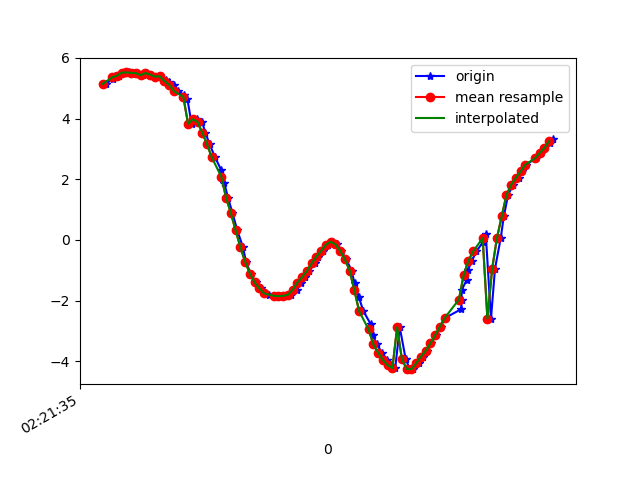

Source data for this figure (header and first rows):
1617848495654, 544139215485205, 5.1388583, -2.3482475, 8.007364
1617848495682, 544139234715975, 5.307, -3.091, 7.637
1617848495693, 544139253946745, 5.404, -3.236, 7.507
1617848495711, 544139273177515, 5.408, -3.376, 7.443
1617848495730, 544139292408285, 5.511, -3.617, 7.252
1617848495753, 544139311639055, 5.518, -3.739, 7.184
1617848495768, 544139330996929, 5.505, -4.032, 7.034
1617848495787, 544139350227699, 5.496, -4.109, 6.996
1617848495809, 544139369458469, 5.426, -4.242, 6.971
1617848495829, 544139388689239, 5.499, -4.421, 6.801
1617848495843, 544139407920009, 5.447, -4.49, 6.798
1617848495863, 544139427150779, 5.381, -4.741, 6.679
1617848495882, 544139446381549, 5.392, -4.868, 6.578
1617848495907, 544139465612319, 5.258, -5.025, 6.569
1617848495919, 544139484843089, 5.218, -5.399, 6.298
1617848495939, 544139504073859, 5.113, -5.649, 6.163
1617848495958, 544139523304629, 4.906, -6.043, 5.955
1617848495983, 544139542535399, 4.776, -6.644, 5.393
1617848495997, 544139561766169, 4.645, -7.159, 4.818
1617848496015, 544139580996939, 3.824, -6.817, 5.911
1617848496038, 544139600227709, 3.978, -7.899, 4.222
1617848496059, 544139619458479, 3.882, -8.661, 2.441
1617848496073, 544139638689249, 3.532, -9.106, 0.8057
1617848496091, 544139657920019, 3.146, -9.253, -0.7198
1617848496114, 544139677150789, 2.717, -9.164, -2.161
1617848496140, 544139696381559, 2.296, -8.893, -3.418
1617848496153, 544139715612329, 1.862, -8.546, -4.42
1617848496168, 544139734843099, 1.393, -8.16, -5.246
1617848496187, 544139754073869, 0.8867, -7.695, -6.003
1617848496207, 544139773304639, 0.3215, -7.22, -6.619
1617848496231, 544139792535409, -0.2343, -6.873, -6.982
1617848496244, 544139811766179, -0.7149, -6.729, -7.089
1617848496263, 544139830996949, -1.106, -6.726, -7.041
1617848496284, 544139850227719, -1.4, -6.783, -6.934
1617848496309, 544139869458489, -1.598, -6.875, -6.798
1617848496320, 544139888689259, -1.723, -6.98, -6.66
1617848496339, 544139907920029, -1.799, -7.083, -6.53
1617848496364, 544139927150799, -1.839, -7.167, -6.425
1617848496384, 544139946381569, -1.857, -7.218, -6.363
1617848496399, 544139965612339, -1.85, -7.178, -6.41
1617848496416, 544139984843109, -1.841, -6.992, -6.615
1617848496435, 544140004073879, -1.804, -6.724, -6.897
1617848496457, 544140023304649, -1.644, -6.52, -7.129
1617848496475, 544140042535419, -1.403, -6.411, -7.278
1617848496491, 544140061766189, -1.224, -6.295, -7.411
1617848496510, 544140080996959, -1.021, -6.137, -7.572
1617848496533, 544140100227729, -0.771, -6.099, -7.632
1617848496549, 544140119458499, -0.5498, -6.3, -7.486
1617848496568, 544140138689269, -0.3595, -6.725, -7.12
1617848496589, 544140157920039, -0.1571, -7.23, -6.614
1617848496610, 544140177150809, -0.05902, -7.646, -6.13
1617848496628, 544140196381579, -0.1443, -7.92, -5.77
1617848496644, 544140215612349, -0.3527, -8.165, -5.408
1617848496666, 544140234843119, -0.6365, -8.457, -4.911
1617848496688, 544140254073889, -1.008, -8.802, -4.189
1617848496701, 544140273304659, -1.434, -9.153, -3.196
1617848496719, 544140292535429, -1.892, -9.415, -1.954
1617848496738, 544140311766199, -2.343, -9.498, -0.5736
1617848496768, 544140330996969, -2.764, -9.369, 0.7921
1617848496777, 544140350227739, -3.135, -9.04, 2.116
1617848496795, 544140369458509, -3.443, -8.498, 3.46
... 38 more rows
